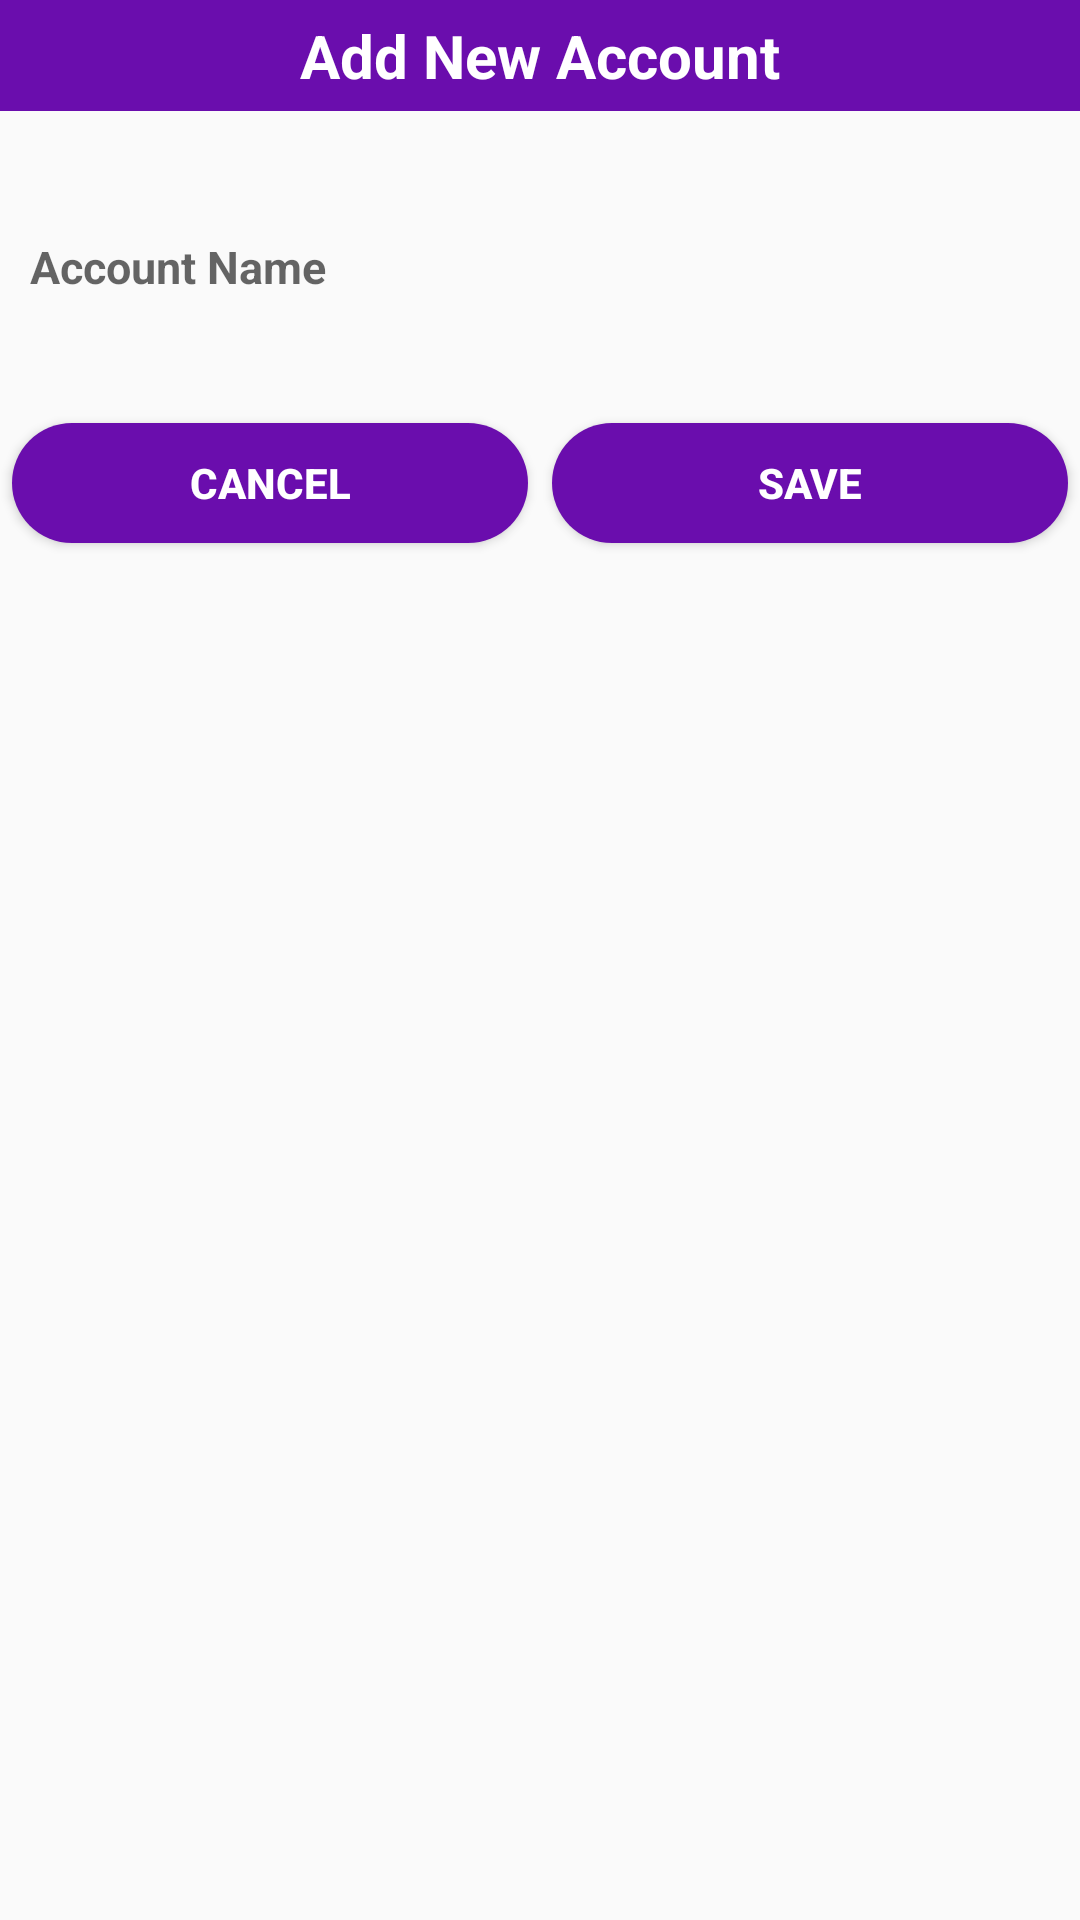

Android layout source for this screen:
<!-- AndroidManifest.xml: application theme AppTheme -->
<!-- res/layout/add_account.xml -->
<?xml version="1.0" encoding="utf-8"?>
<LinearLayout xmlns:android="http://schemas.android.com/apk/res/android"
    android:orientation="vertical"
    android:id="@+id/add_account"
    android:layout_width="match_parent"
    android:layout_height="match_parent">
    <TextView
        android:layout_width="match_parent"
        android:layout_height="wrap_content"
        android:textAlignment="center"
        android:textSize="20sp"
        android:background="@color/colorAccent"
        android:textStyle="bold"
        android:padding="5dp"
        android:textColor="@color/design_default_color_background"
        android:text="Add New Account"/>
    <com.google.android.material.textfield.TextInputLayout
        android:layout_width="match_parent"
        android:layout_marginTop="10dp"
        android:layout_height="60dp">
        <com.google.android.material.textfield.TextInputEditText
            android:id="@+id/input_act"
            android:layout_width="match_parent"
            android:layout_height="60dp"
            android:textColor="@color/colorAccent"
            android:inputType="text"
            android:paddingLeft="10dp"
            android:textSize="15dp"
            android:textStyle="bold"
            android:drawablePadding="10dp"
            android:hint="Account Name"/>

    </com.google.android.material.textfield.TextInputLayout>


    <LinearLayout
        android:layout_marginTop="30dp"
        android:layout_width="match_parent"
        android:layout_height="wrap_content"
        android:orientation="horizontal"
        android:layout_marginBottom="15dp"
        android:weightSum="2">

        <Button
            android:layout_width="0dp"
            android:layout_height="40dp"
            android:layout_weight="1"
            android:background="@drawable/cornerd_button"
            android:text="Cancel"
            android:textSize="14dp"
            android:layout_margin="4dp"
            android:id="@+id/btn_cancel"
            android:textStyle="bold"
            android:textColor="@android:color/white" />

        <Button
            android:layout_width="0dp"
            android:layout_height="40dp"
            android:layout_weight="1"
            android:layout_margin="4dp"
            android:background="@drawable/cornerd_button"
            android:text="SAVE"
            android:textSize="14dp"
            android:id="@+id/btn_save"
            android:textStyle="bold"
            android:textColor="@android:color/white" />
    </LinearLayout>

</LinearLayout>
<!-- resources referenced by this layout -->
<resources>
  <color name="colorAccent">#6A0DAD</color>
  <!-- drawable cornerd_button (drawable-v24) -->
  <?xml version="1.0" encoding="utf-8"?>
  <shape xmlns:android="http://schemas.android.com/apk/res/android">
      <solid
          android:color="@color/colorAccent"/>
      <corners
          android:radius="50dp"/>
  
  </shape>
  <style name="AppTheme" parent="Theme.AppCompat.Light.NoActionBar">
          
          <item name="colorPrimary">@color/colorPrimary</item>
          <item name="colorPrimaryDark">@color/colorPrimaryDark</item>
          <item name="colorAccent">@color/colorAccent</item>
          <item name="android:statusBarColor">#00000000</item>
      </style>
  <color name="colorPrimary">#6200EE</color>
  <color name="colorPrimaryDark">#3700B3</color>
</resources>
